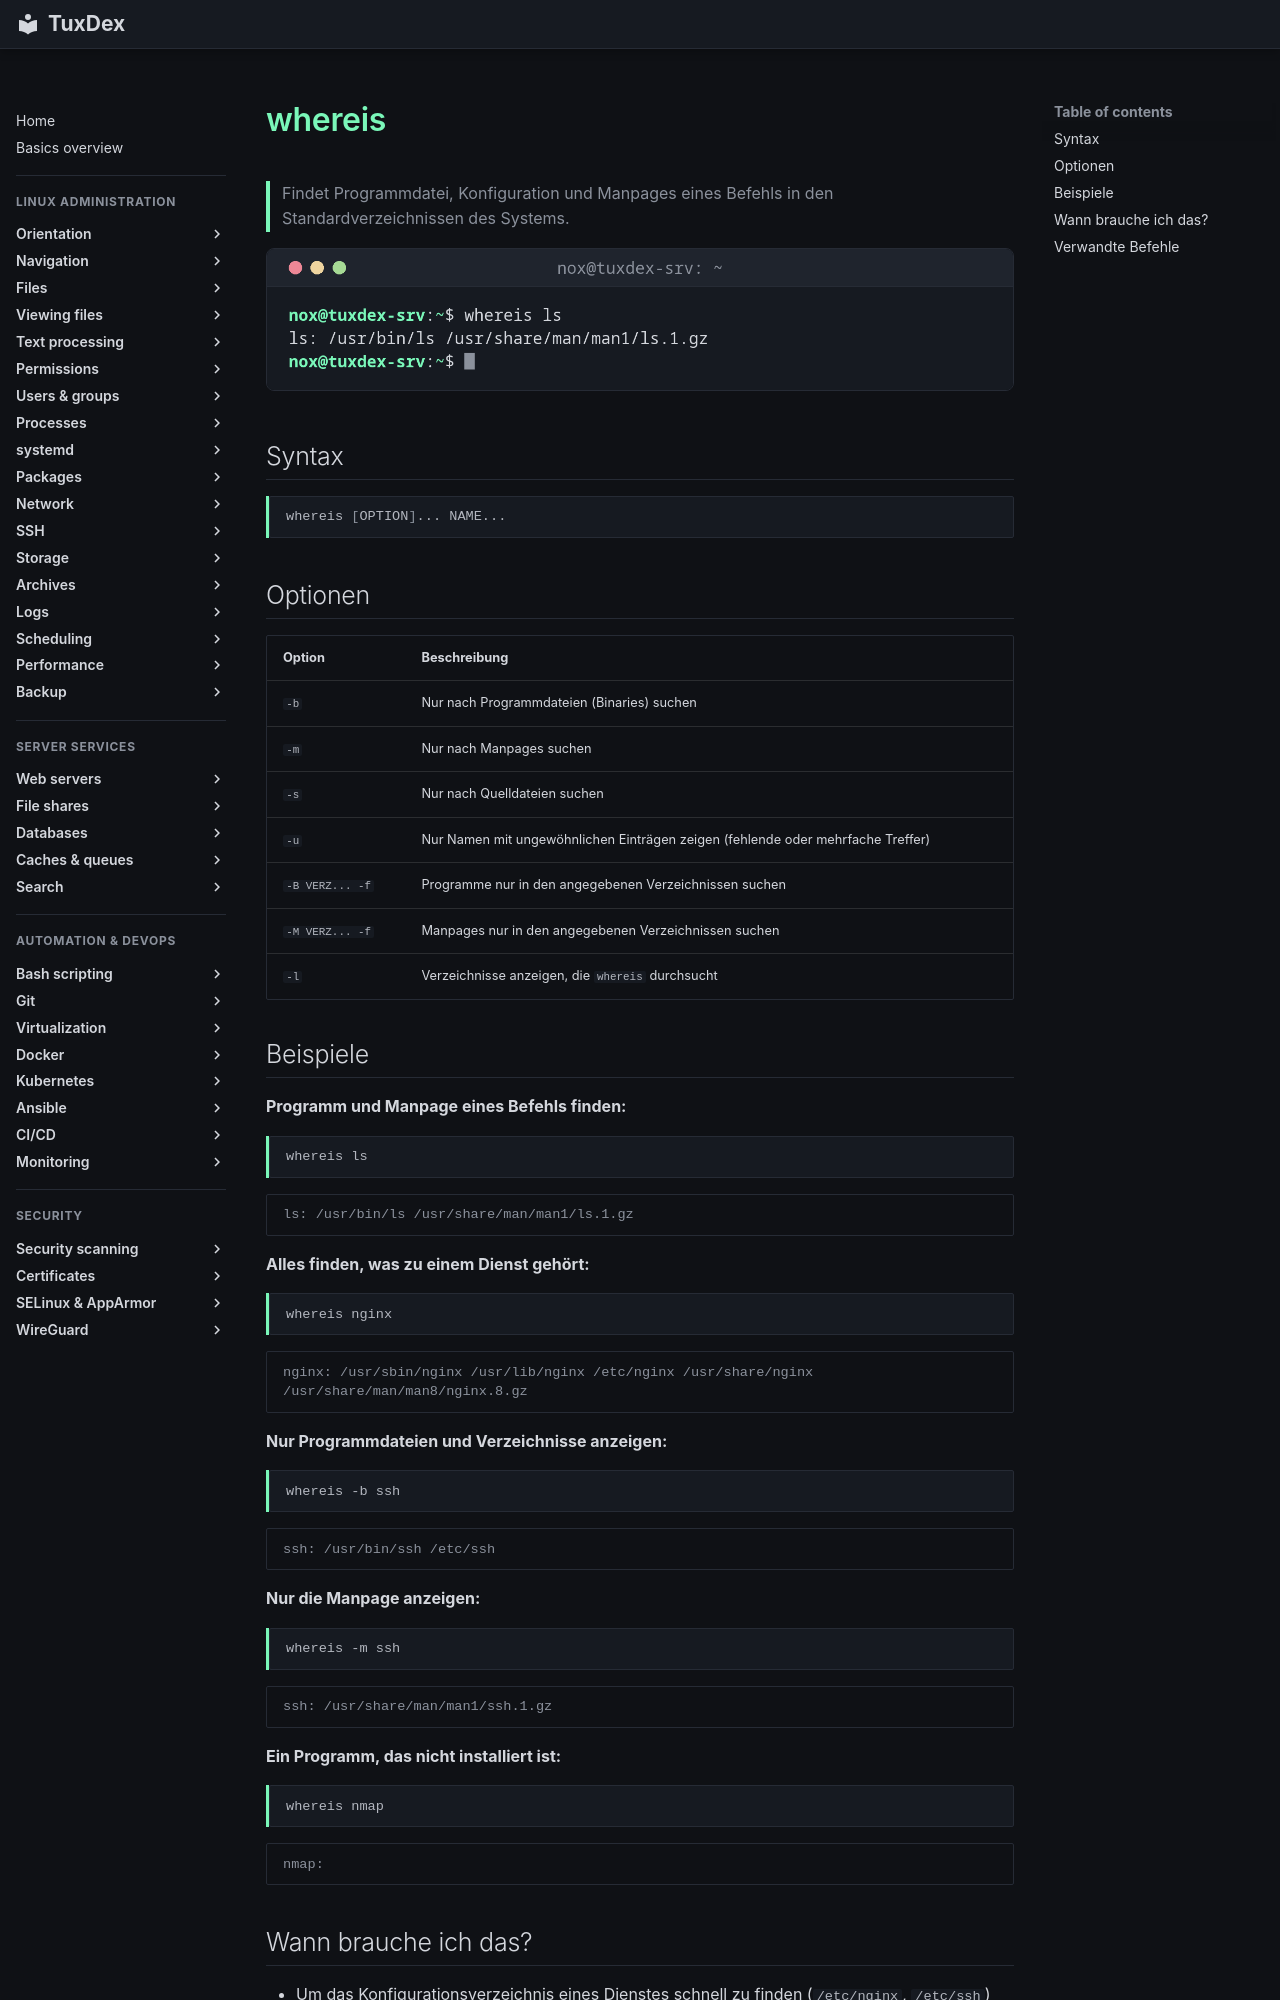

repository: Noxisan/tuxcodex · page: 02-navigation/whereis.de/index.html · generator: mkdocs

# whereis

> Findet Programmdatei, Konfiguration und Manpages eines Befehls in den Standardverzeichnissen des Systems.

![whereis output](../assets/screenshots/02-navigation/whereis.png)

## Syntax

```bash
whereis [OPTION]... NAME...
```

## Optionen

| Option | Beschreibung |
|--------|--------------|
| `-b` | Nur nach Programmdateien (Binaries) suchen |
| `-m` | Nur nach Manpages suchen |
| `-s` | Nur nach Quelldateien suchen |
| `-u` | Nur Namen mit ungewöhnlichen Einträgen zeigen (fehlende oder mehrfache Treffer) |
| `-B VERZ... -f` | Programme nur in den angegebenen Verzeichnissen suchen |
| `-M VERZ... -f` | Manpages nur in den angegebenen Verzeichnissen suchen |
| `-l` | Verzeichnisse anzeigen, die `whereis` durchsucht |

## Beispiele

**Programm und Manpage eines Befehls finden:**

```bash
whereis ls
```

```text
ls: /usr/bin/ls /usr/share/man/man1/ls.1.gz
```

**Alles finden, was zu einem Dienst gehört:**

```bash
whereis nginx
```

```text
nginx: /usr/sbin/nginx /usr/lib/nginx /etc/nginx /usr/share/nginx /usr/share/man/man8/nginx.8.gz
```

**Nur Programmdateien und Verzeichnisse anzeigen:**

```bash
whereis -b ssh
```

```text
ssh: /usr/bin/ssh /etc/ssh
```

**Nur die Manpage anzeigen:**

```bash
whereis -m ssh
```

```text
ssh: /usr/share/man/man1/ssh.1.gz
```

**Ein Programm, das nicht installiert ist:**

```bash
whereis nmap
```

```text
nmap:
```
